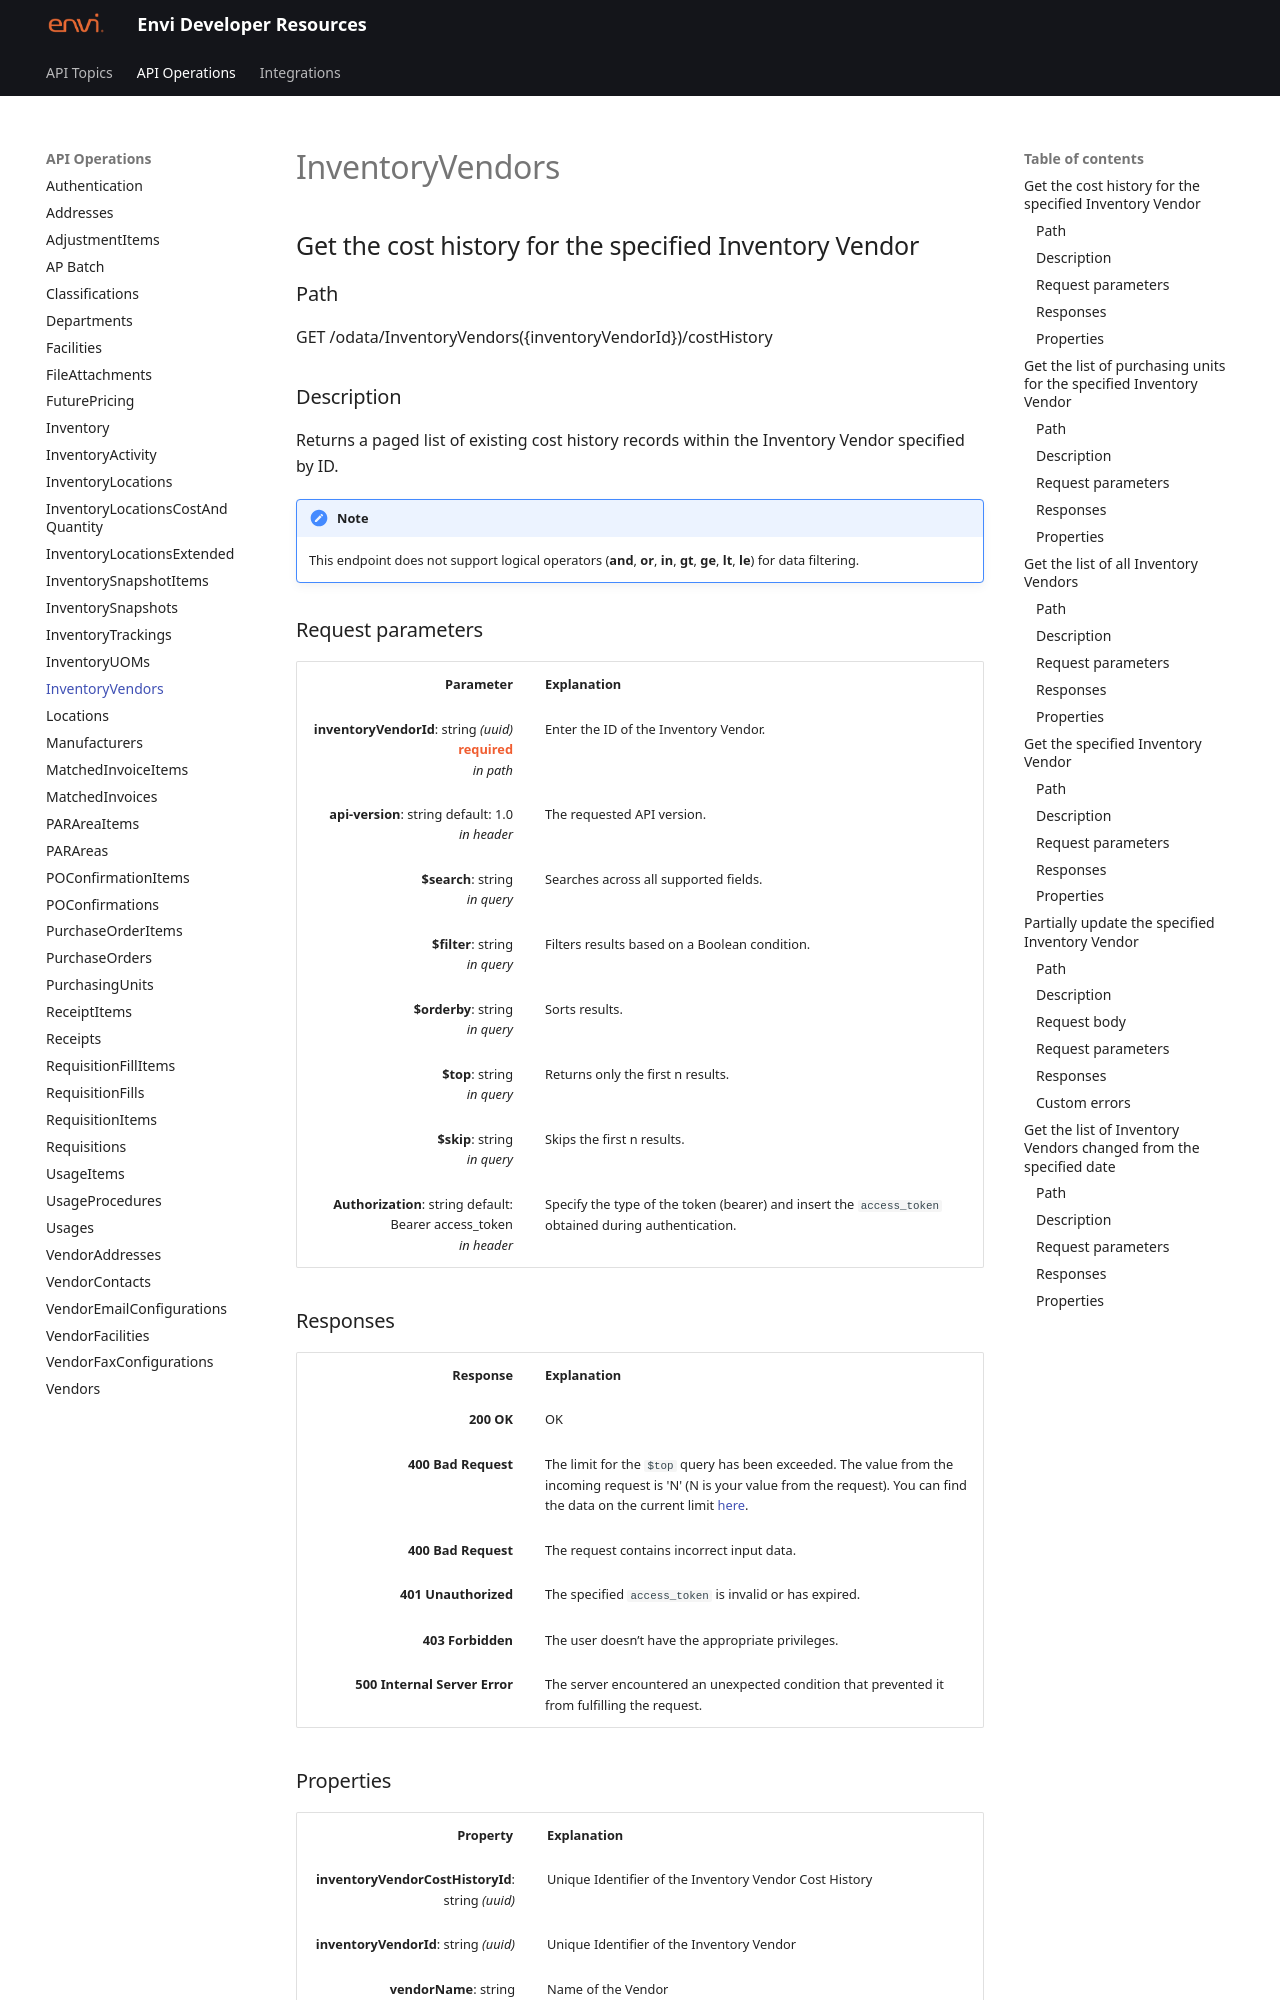

repository: envi/envi.github.io · page: InventoryVendors.html · generator: mkdocs

# InventoryVendors

## Get the cost history for the specified Inventory Vendor

### Path
GET /odata/InventoryVendors({inventoryVendorId})/costHistory

### Description
Returns a paged list of existing cost history records within the Inventory Vendor specified by ID.

!!! note 

    This endpoint does not support logical operators (**and**, **or**, **in**, **gt**, **ge**, **lt**, **le**) for data filtering.

### Request parameters
<style>
td, th {
   border: none!important;
}
</style>

|  <div style="width:200px">Parameter</div>  |  <div style="width:380px">Explanation</div>  |                      
|-----:|:-------|
|**inventoryVendorId**: string *(uuid)* <br> <span style="color: #F05D30">**required**</span> <br> *in path* | Enter the ID of the Inventory Vendor.|
|**api-version**: string default: 1.0 <br> *in header*| The requested API version.|   
|**$search**: string <br> *in query*  | Searches across all supported fields. |
|**$filter**: string <br> *in query* | Filters results based on a Boolean condition. |  
|**$orderby**: string <br> *in query* | Sorts results. |
|**$top**: string  <br> *in query* | Returns only the first n results.|
|**$skip**: string <br> *in query*| Skips the first n results.|
|**Authorization**: string default: <br> Bearer access_token <br> *in header* | Specify the type of the token (bearer) and insert the ```access_token``` obtained during authentication. |

### Responses
| <div style="width:200px">Response </div>|<div style="width:380px">Explanation</div>|                      
|-----:|:-------|
|**200 OK**| OK |
|**400 Bad Request** | The limit for the ```$top``` query has been exceeded. The value from the incoming request is 'N' (N is your value from the request). You can find the data on the current limit [here](Options_and_Limitations.md#top-and-skip). |
|**400 Bad Request**| The request contains incorrect input data. |
|**401 Unauthorized**| The specified ```access_token``` is invalid or has expired. |
|**403 Forbidden**| The user doesn’t have the appropriate privileges. |
|**500 Internal Server Error**| The server encountered an unexpected condition that prevented it from fulfilling the request. |
